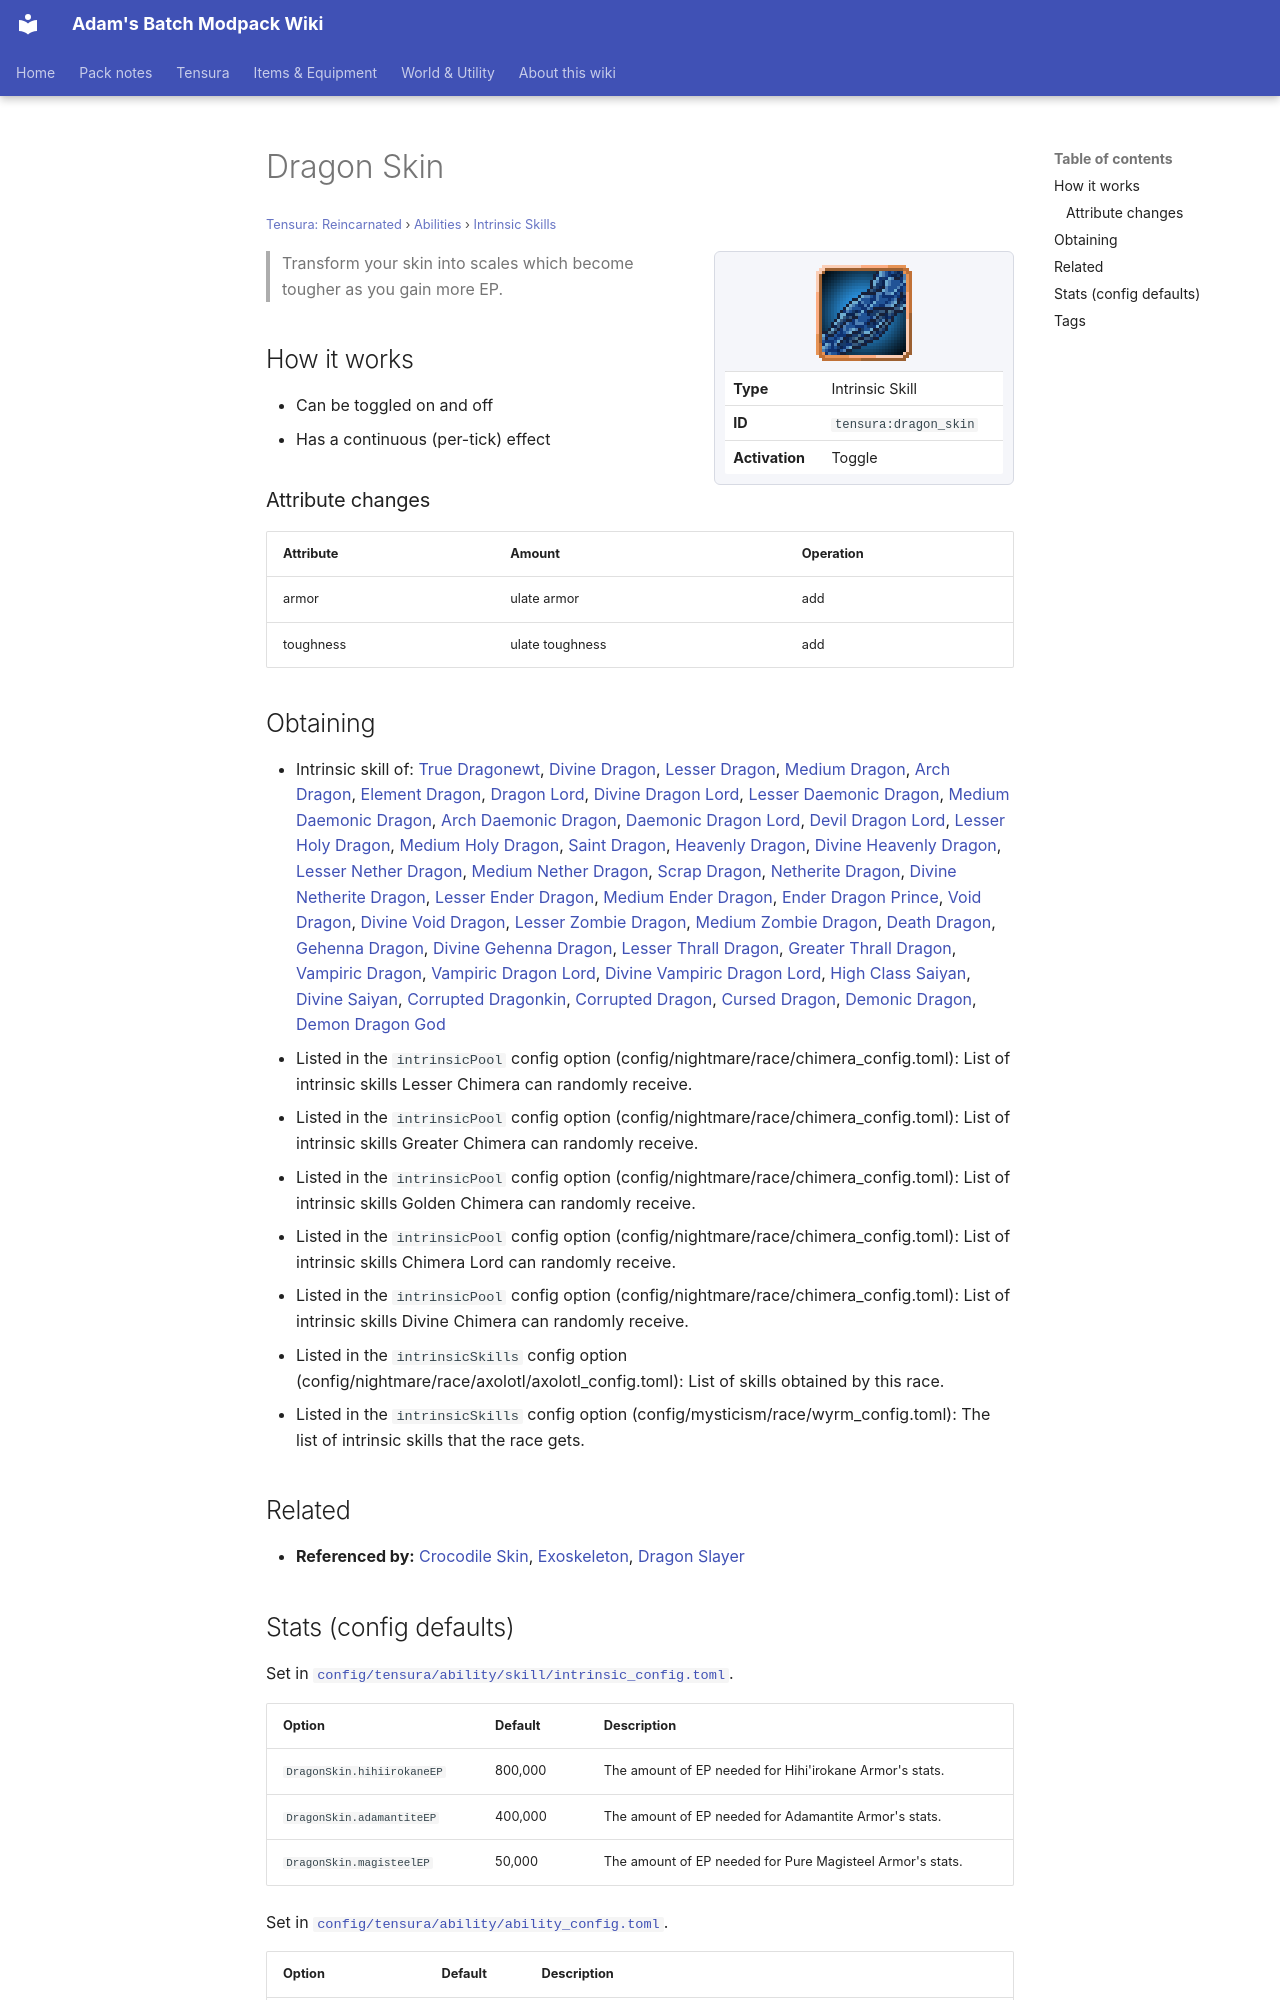

repository: Proteus-Nell/Adams-Batch-MC-Modpack-Wiki · page: tensura-reincarnated/abilities/intrinsic-skills/dragon-skin/index.html · generator: mkdocs

# Dragon Skin

<small>[Tensura: Reincarnated](../../index.md) &rsaquo; [Abilities](../index.md) &rsaquo; [Intrinsic Skills](index.md)</small>

<div class="infobox" markdown>

![Dragon Skin](../../../assets/icons/tensura/skill/dragon_skin.png)

| | |
|---|---|
| **Type** | Intrinsic Skill |
| **ID** | `tensura:dragon_skin` |
| **Activation** | Toggle |

</div>

> Transform your skin into scales which become tougher as you gain more EP.

## How it works

- Can be toggled on and off
- Has a continuous (per-tick) effect

### Attribute changes

| Attribute | Amount | Operation |
|---|---|---|
| armor | ulate armor | add |
| toughness | ulate toughness | add |

## Obtaining

- Intrinsic skill of: [True Dragonewt](../../races/true-dragonewt.md), [Divine Dragon](../../races/divine-dragon.md), [Lesser Dragon](../../../tr-nightmares/races/lesser-dragon.md), [Medium Dragon](../../../tr-nightmares/races/medium-dragon.md), [Arch Dragon](../../../tr-nightmares/races/arch-dragon.md), [Element Dragon](../../../tr-nightmares/races/element-dragon.md), [Dragon Lord](../../../tr-nightmares/races/dragon-lord.md), [Divine Dragon Lord](../../../tr-nightmares/races/divine-dragon-lord.md), [Lesser Daemonic Dragon](../../../tr-nightmares/races/lesser-daemonic-dragon.md), [Medium Daemonic Dragon](../../../tr-nightmares/races/medium-daemonic-dragon.md), [Arch Daemonic Dragon](../../../tr-nightmares/races/arch-daemonic-dragon.md), [Daemonic Dragon Lord](../../../tr-nightmares/races/daemonic-dragon-lord.md), [Devil Dragon Lord](../../../tr-nightmares/races/devil-dragon-lord.md), [Lesser Holy Dragon](../../../tr-nightmares/races/lesser-holy-dragon.md), [Medium Holy Dragon](../../../tr-nightmares/races/medium-holy-dragon.md), [Saint Dragon](../../../tr-nightmares/races/saint-dragon.md), [Heavenly Dragon](../../../tr-nightmares/races/heavenly-dragon.md), [Divine Heavenly Dragon](../../../tr-nightmares/races/divine-heavenly-dragon.md), [Lesser Nether Dragon](../../../tr-nightmares/races/lesser-nether-dragon.md), [Medium Nether Dragon](../../../tr-nightmares/races/medium-nether-dragon.md), [Scrap Dragon](../../../tr-nightmares/races/scrap-dragon.md), [Netherite Dragon](../../../tr-nightmares/races/netherite-dragon.md), [Divine Netherite Dragon](../../../tr-nightmares/races/divine-netherite-dragon.md), [Lesser Ender Dragon](../../../tr-nightmares/races/lesser-ender-dragon.md), [Medium Ender Dragon](../../../tr-nightmares/races/medium-ender-dragon.md), [Ender Dragon Prince](../../../tr-nightmares/races/ender-dragon-prince.md), [Void Dragon](../../../tr-nightmares/races/void-dragon.md), [Divine Void Dragon](../../../tr-nightmares/races/divine-void-dragon.md), [Lesser Zombie Dragon](../../../tr-nightmares/races/lesser-zombie-dragon.md), [Medium Zombie Dragon](../../../tr-nightmares/races/medium-zombie-dragon.md), [Death Dragon](../../../tr-nightmares/races/death-dragon.md), [Gehenna Dragon](../../../tr-nightmares/races/gehenna-dragon.md), [Divine Gehenna Dragon](../../../tr-nightmares/races/divine-gehenna-dragon.md), [Lesser Thrall Dragon](../../../tr-nightmares/races/lesser-thrall-dragon.md), [Greater Thrall Dragon](../../../tr-nightmares/races/greater-thrall-dragon.md), [Vampiric Dragon](../../../tr-nightmares/races/vampiric-dragon.md), [Vampiric Dragon Lord](../../../tr-nightmares/races/vampiric-dragon-lord.md), [Divine Vampiric Dragon Lord](../../../tr-nightmares/races/divine-vampiric-dragon-lord.md), [High Class Saiyan](../../../elite-tensura/races/high-saiyan.md), [Divine Saiyan](../../../elite-tensura/races/divine-saiyan.md), [Corrupted Dragonkin](../../../ascension/races/corrupted-dragonkin.md), [Corrupted Dragon](../../../ascension/races/corrupted-dragon.md), [Cursed Dragon](../../../ascension/races/cursed-dragon.md), [Demonic Dragon](../../../ascension/races/demonic-dragon.md), [Demon Dragon God](../../../ascension/races/demon-dragon-god.md)
- Listed in the `intrinsicPool` config option (config/nightmare/race/chimera_config.toml): List of intrinsic skills Lesser Chimera can randomly receive.
- Listed in the `intrinsicPool` config option (config/nightmare/race/chimera_config.toml): List of intrinsic skills Greater Chimera can randomly receive.
- Listed in the `intrinsicPool` config option (config/nightmare/race/chimera_config.toml): List of intrinsic skills Golden Chimera can randomly receive.
- Listed in the `intrinsicPool` config option (config/nightmare/race/chimera_config.toml): List of intrinsic skills Chimera Lord can randomly receive.
- Listed in the `intrinsicPool` config option (config/nightmare/race/chimera_config.toml): List of intrinsic skills Divine Chimera can randomly receive.
- Listed in the `intrinsicSkills` config option (config/nightmare/race/axolotl/axolotl_config.toml): List of skills obtained by this race.
- Listed in the `intrinsicSkills` config option (config/mysticism/race/wyrm_config.toml): The list of intrinsic skills that the race gets.

## Related

- **Referenced by:** [Crocodile Skin](../../../elite-tensura/abilities/unique-skills/crocodile-skin.md), [Exoskeleton](../../../tensura-mysticism/abilities/intrinsic-skills/exoskeleton.md), [Dragon Slayer](../../../ascension/abilities/unique-skills/dragon-slayer.md)
